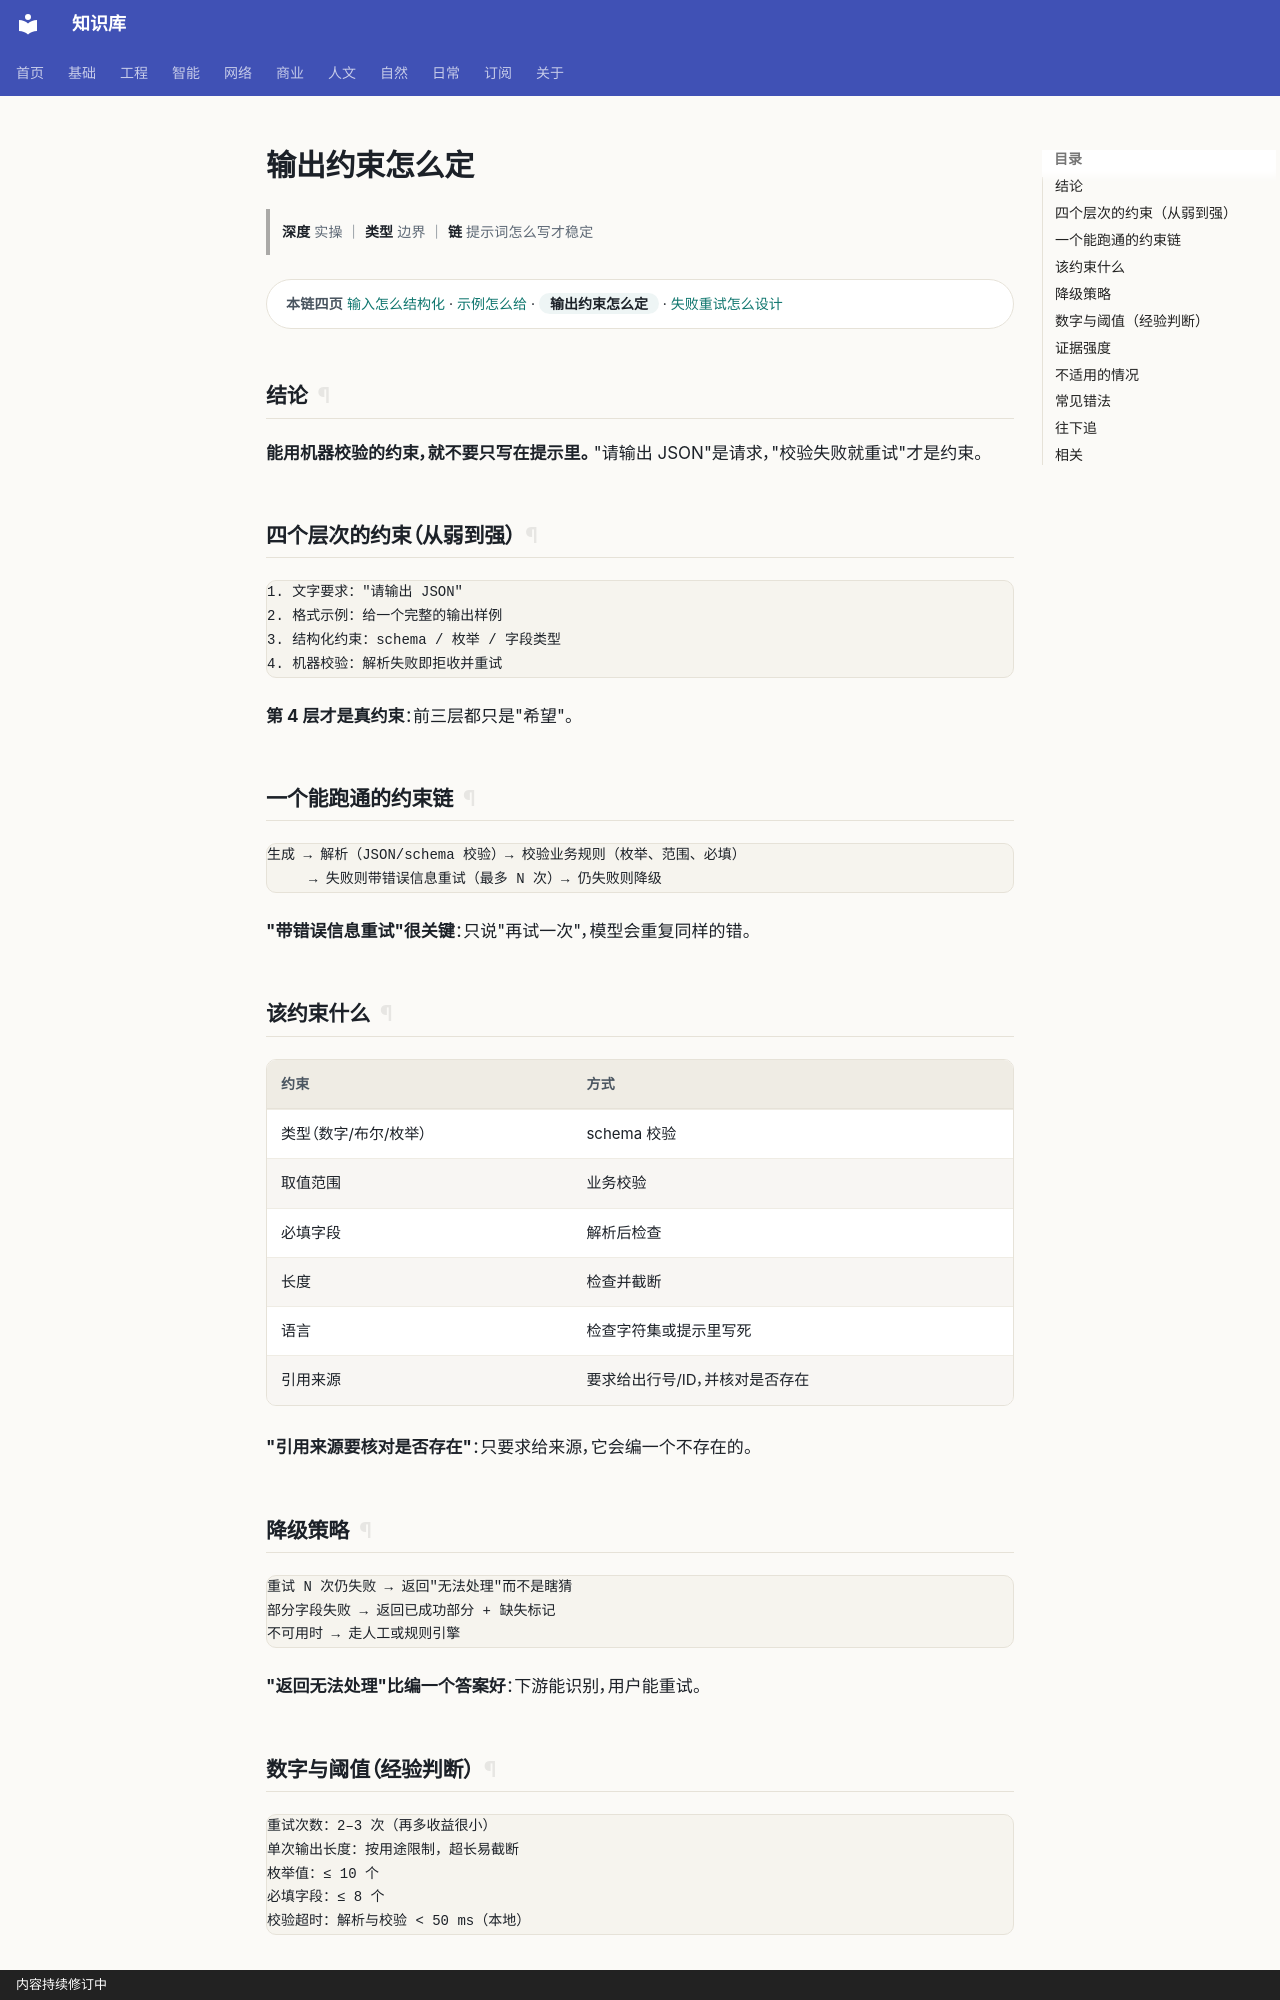

repository: gh503/kb · page: 智能/AI/输出约束怎么定/index.html · generator: mkdocs · copyright: 内容持续修订中

# 输出约束怎么定

> **深度** 实操 ｜ **类型** 边界 ｜ **链** 提示词怎么写才稳定

<div class="kb-chain" markdown>
<span class="kb-chain__label">本链四页</span> [输入怎么结构化](输入怎么结构化.md) · [示例怎么给](示例怎么给.md) · <span class="kb-chain__now">输出约束怎么定</span> · [失败重试怎么设计](失败重试怎么设计.md)
</div>





## 结论

**能用机器校验的约束，就不要只写在提示里。**
"请输出 JSON"是请求，"校验失败就重试"才是约束。

## 四个层次的约束（从弱到强）

```text
1. 文字要求："请输出 JSON"
2. 格式示例：给一个完整的输出样例
3. 结构化约束：schema / 枚举 / 字段类型
4. 机器校验：解析失败即拒收并重试
```

**第 4 层才是真约束**：前三层都只是"希望"。

## 一个能跑通的约束链

```text
生成 → 解析（JSON/schema 校验）→ 校验业务规则（枚举、范围、必填）
     → 失败则带错误信息重试（最多 N 次）→ 仍失败则降级
```

**"带错误信息重试"很关键**：只说"再试一次"，模型会重复同样的错。

## 该约束什么

| 约束 | 方式 |
| --- | --- |
| 类型（数字/布尔/枚举） | schema 校验 |
| 取值范围 | 业务校验 |
| 必填字段 | 解析后检查 |
| 长度 | 检查并截断 |
| 语言 | 检查字符集或提示里写死 |
| 引用来源 | 要求给出行号/ID，并核对是否存在 |

**"引用来源要核对是否存在"**：只要求给来源，它会编一个不存在的。
